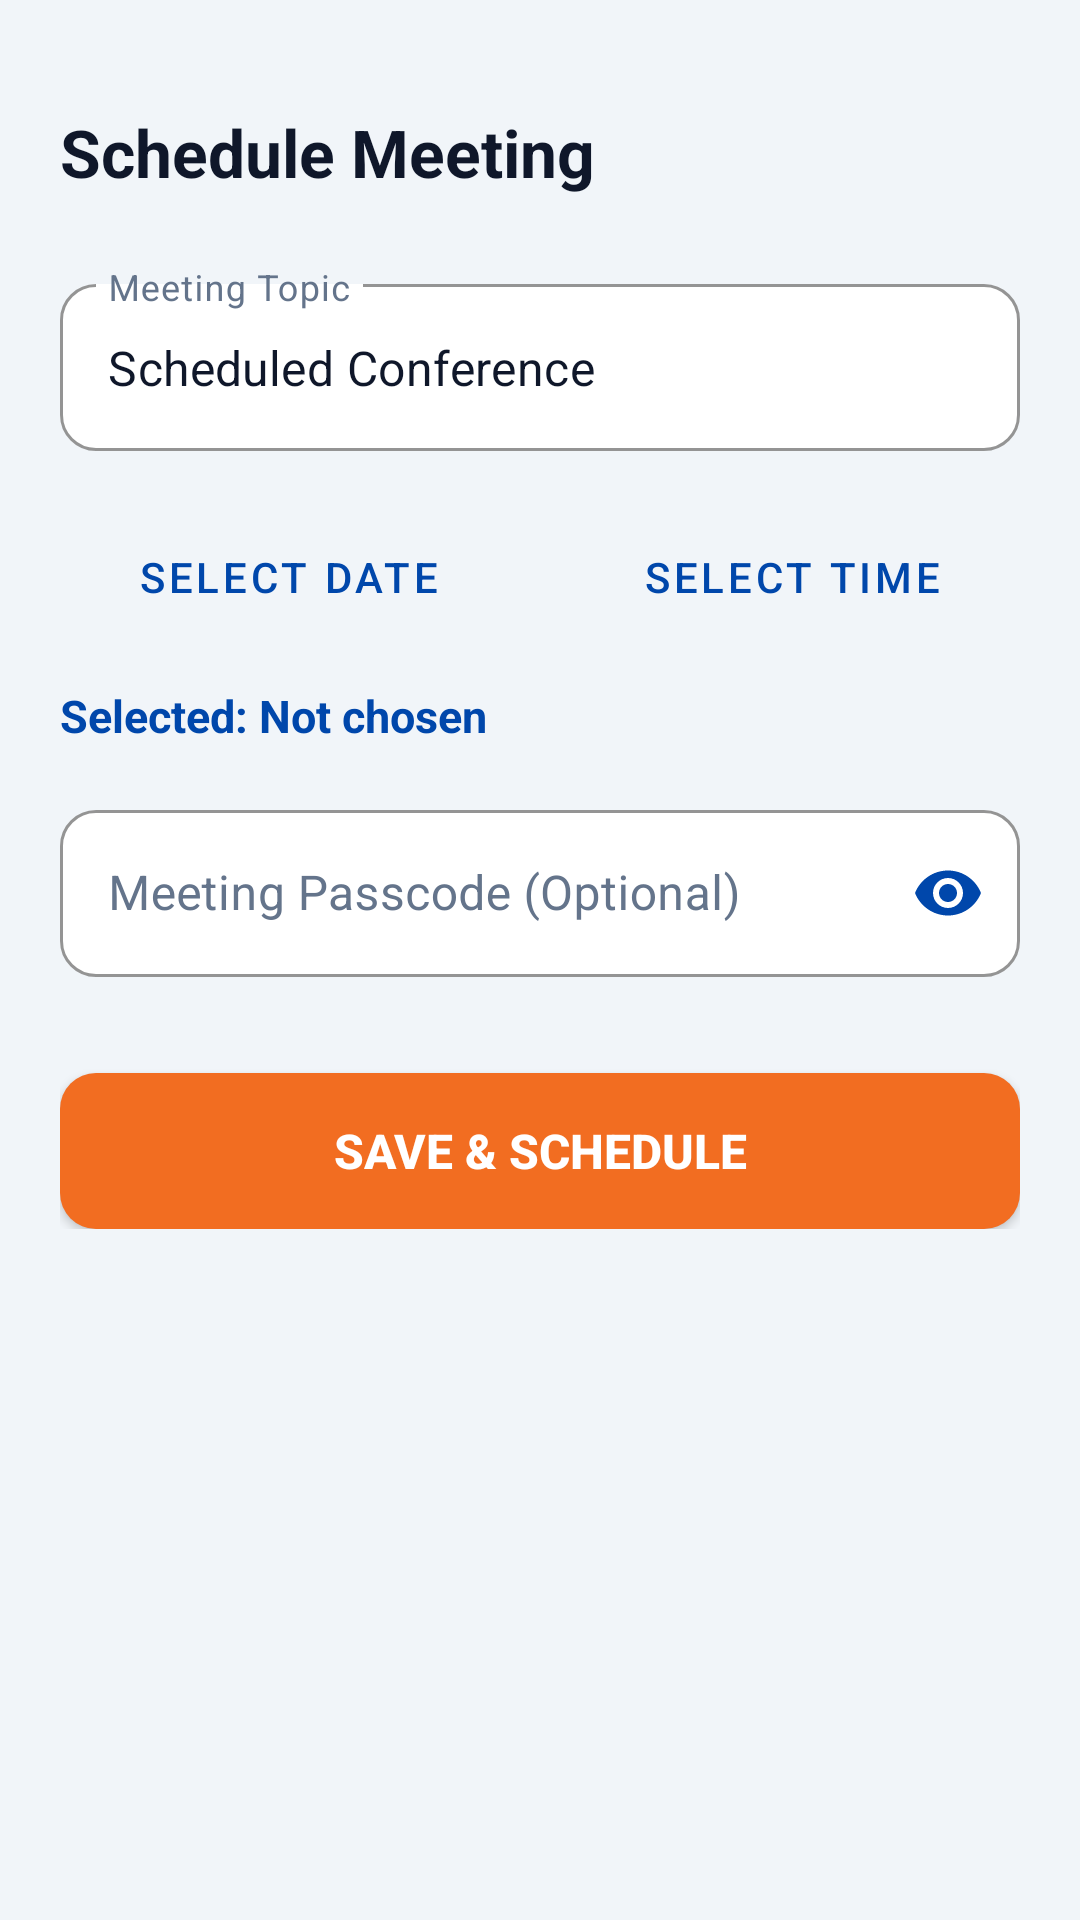

Produce the Android XML layout that renders to this screen, including the resource entries it uses.
<!-- AndroidManifest.xml: application theme Theme.MeetWith -->
<!-- res/layout/activity_schedule_meeting.xml -->
<?xml version="1.0" encoding="utf-8"?>
<ScrollView xmlns:android="http://schemas.android.com/apk/res/android"
    xmlns:app="http://schemas.android.com/apk/res-auto"
    android:layout_width="match_parent"
    android:layout_height="match_parent"
    android:background="@color/background">

    <LinearLayout
        android:layout_width="match_parent"
        android:layout_height="wrap_content"
        android:orientation="vertical"
        android:padding="20dp">

        <TextView
            android:layout_width="wrap_content"
            android:layout_height="wrap_content"
            android:text="Schedule Meeting"
            android:textColor="@color/text_primary"
            android:textSize="22sp"
            android:textStyle="bold"
            android:layout_marginTop="16dp"
            android:layout_marginBottom="24dp" />

        <com.google.android.material.textfield.TextInputLayout
            style="@style/Widget.MaterialComponents.TextInputLayout.OutlinedBox"
            android:layout_width="match_parent"
            android:layout_height="wrap_content"
            android:hint="Meeting Topic"
            app:boxBackgroundColor="@color/input_bg"
            app:boxStrokeColor="@color/primary"
            app:boxCornerRadiusTopStart="12dp"
            app:boxCornerRadiusTopEnd="12dp"
            app:boxCornerRadiusBottomStart="12dp"
            app:boxCornerRadiusBottomEnd="12dp"
            app:hintTextColor="@color/primary"
            android:textColorHint="@color/text_hint">

            <com.google.android.material.textfield.TextInputEditText
                android:id="@+id/etScheduleTopic"
                android:layout_width="match_parent"
                android:layout_height="wrap_content"
                android:text="Scheduled Conference"
                android:textColor="@color/input_text"
                android:textColorHint="@color/text_hint"
                android:textSize="16sp" />
        </com.google.android.material.textfield.TextInputLayout>

        
        <LinearLayout
            android:layout_width="match_parent"
            android:layout_height="wrap_content"
            android:layout_marginTop="16dp"
            android:orientation="horizontal">

            <Button
                android:id="@+id/btnSelectDate"
                style="@style/Widget.MaterialComponents.Button.OutlinedButton"
                android:layout_width="0dp"
                android:layout_height="52dp"
                android:layout_weight="1"
                android:layout_marginEnd="8dp"
                android:text="Select Date"
                android:textColor="@color/primary"
                app:strokeColor="@color/primary"
                app:cornerRadius="12dp"
                app:icon="@drawable/ic_calendar" />

            <Button
                android:id="@+id/btnSelectTime"
                style="@style/Widget.MaterialComponents.Button.OutlinedButton"
                android:layout_width="0dp"
                android:layout_height="52dp"
                android:layout_weight="1"
                android:layout_marginStart="8dp"
                android:text="Select Time"
                android:textColor="@color/primary"
                app:strokeColor="@color/primary"
                app:cornerRadius="12dp" />
        </LinearLayout>

        <TextView
            android:id="@+id/tvSelectedDateTime"
            android:layout_width="wrap_content"
            android:layout_height="wrap_content"
            android:layout_marginTop="10dp"
            android:text="Selected: Not chosen"
            android:textColor="@color/primary"
            android:textSize="15sp"
            android:textStyle="bold" />

        <com.google.android.material.textfield.TextInputLayout
            style="@style/Widget.MaterialComponents.TextInputLayout.OutlinedBox"
            android:layout_width="match_parent"
            android:layout_height="wrap_content"
            android:layout_marginTop="16dp"
            android:hint="Meeting Passcode (Optional)"
            app:boxBackgroundColor="@color/input_bg"
            app:boxStrokeColor="@color/primary"
            app:boxCornerRadiusTopStart="12dp"
            app:boxCornerRadiusTopEnd="12dp"
            app:boxCornerRadiusBottomStart="12dp"
            app:boxCornerRadiusBottomEnd="12dp"
            app:hintTextColor="@color/primary"
            android:textColorHint="@color/text_hint"
            app:passwordToggleEnabled="true"
            app:passwordToggleTint="@color/primary">

            <com.google.android.material.textfield.TextInputEditText
                android:id="@+id/etSchedulePassword"
                android:layout_width="match_parent"
                android:layout_height="wrap_content"
                android:inputType="textPassword"
                android:textColor="@color/input_text"
                android:textColorHint="@color/text_hint"
                android:textSize="16sp" />
        </com.google.android.material.textfield.TextInputLayout>

        <Button
            android:id="@+id/btnConfirmSchedule"
            android:layout_width="match_parent"
            android:layout_height="52dp"
            android:layout_marginTop="32dp"
            android:background="@drawable/bg_button_orange"
            android:text="Save &amp; Schedule"
            android:textColor="@color/white"
            android:textSize="16sp"
            android:textStyle="bold" />
    </LinearLayout>
</ScrollView>
<!-- resources referenced by this layout -->
<resources>
  <color name="background">#F1F5F9</color>
  <color name="input_bg">#FFFFFF</color>
  <color name="input_text">#0F172A</color>
  <color name="primary">#0047AB</color>
  <color name="text_hint">#64748B</color>
  <color name="text_primary">#0F172A</color>
  <color name="white">#FFFFFF</color>
  <!-- drawable bg_button_orange (drawable) -->
  <?xml version="1.0" encoding="utf-8"?>
  <shape xmlns:android="http://schemas.android.com/apk/res/android"
      android:shape="rectangle">
      <corners android:radius="12dp" />
      <solid android:color="@color/orange" />
  </shape>
  <!-- drawable ic_calendar (drawable) -->
  ﻿<vector xmlns:android="http://schemas.android.com/apk/res/android"
      android:width="24dp"
      android:height="24dp"
      android:viewportWidth="24"
      android:viewportHeight="24">
      <path
          android:fillColor="#FFFFFFFF"
          android:pathData="M19,3h-1V1h-2v2H8V1H6v2H5c-1.11,0 -1.99,0.9 -1.99,2L3,19c0,1.1 0.89,2 2,2h14c1.1,0 2,-0.9 2,-2V5c0,-1.1 -0.9,-2 -2,-2zm0,16H5V8h14v11zM7,10h5v5H7z" />
  </vector>
  <style name="Theme.MeetWith" parent="Theme.MaterialComponents.Light.NoActionBar">
          <item name="colorPrimary">@color/primary</item>
          <item name="colorPrimaryVariant">@color/primary_dark</item>
          <item name="colorOnPrimary">@color/white</item>
          <item name="colorSecondary">@color/accent</item>
          <item name="colorSecondaryVariant">@color/accent</item>
          <item name="colorOnSecondary">@color/white</item>
          <item name="android:statusBarColor">@color/primary_dark</item>
          <item name="android:windowBackground">@color/background</item>
          
          
          <item name="android:textColor">@color/text_primary</item>
          <item name="android:textColorPrimary">@color/text_primary</item>
          <item name="android:textColorSecondary">@color/text_secondary</item>
          <item name="android:editTextColor">@color/input_text</item>
          <item name="android:textColorHint">@color/text_hint</item>
  
          
          <item name="textInputStyle">@style/Widget.MeetWith.TextInputLayout</item>
      </style>
  <color name="orange">#F26D21</color>
  <color name="primary_dark">#002D6C</color>
  <color name="accent">#F26D21</color>
  <color name="text_secondary">#475569</color>
  <style name="Widget.MeetWith.TextInputLayout" parent="Widget.MaterialComponents.TextInputLayout.OutlinedBox">
          <item name="boxBackgroundColor">@color/input_bg</item>
          <item name="boxStrokeColor">@color/primary</item>
          <item name="boxStrokeWidth">1.5dp</item>
          <item name="boxCornerRadiusTopStart">12dp</item>
          <item name="boxCornerRadiusTopEnd">12dp</item>
          <item name="boxCornerRadiusBottomStart">12dp</item>
          <item name="boxCornerRadiusBottomEnd">12dp</item>
          <item name="hintTextColor">@color/primary</item>
          <item name="android:textColorHint">@color/text_hint</item>
      </style>
</resources>
